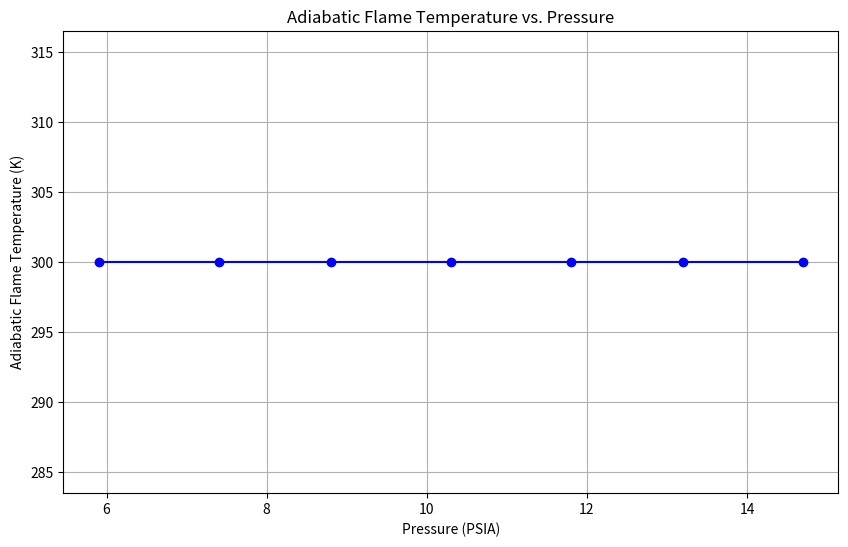
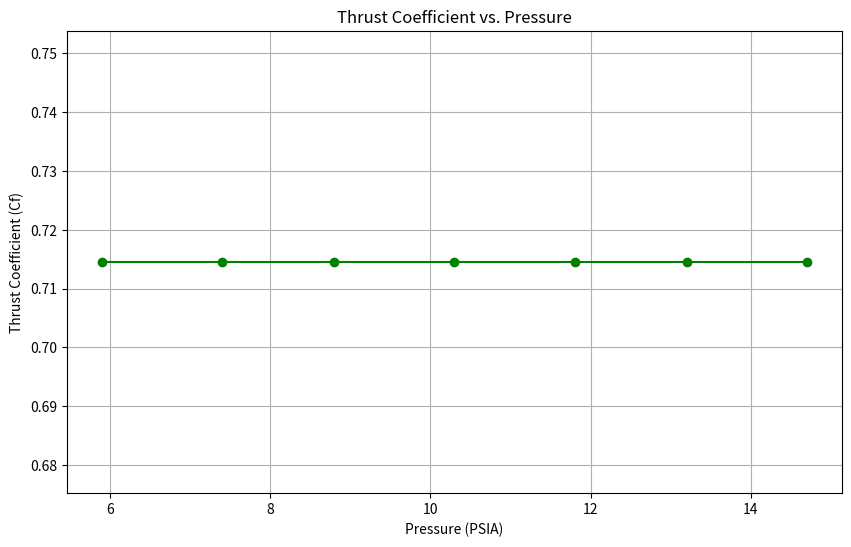
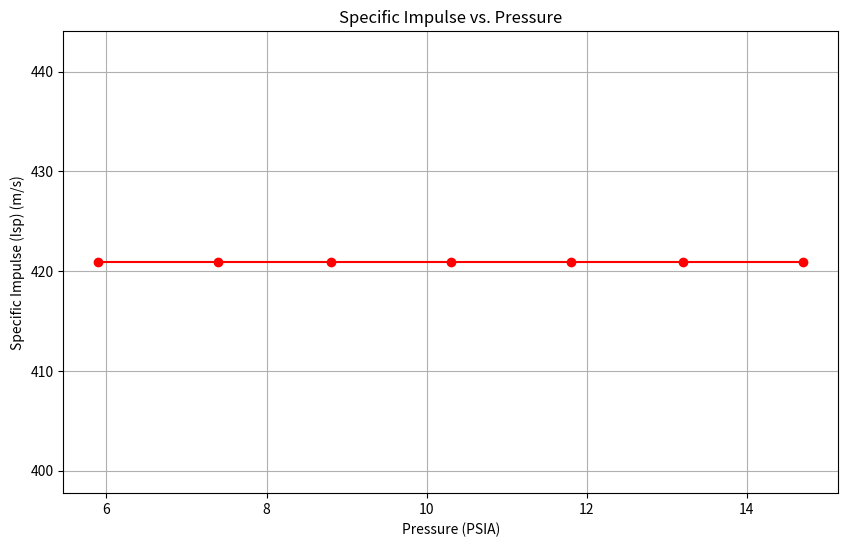

Generate these figures, in order, with matplotlib:
import matplotlib.pyplot as plt

# Define the pressure values (in PSIA) and corresponding performance parameters
pressure_values = [5.9, 7.4, 8.8, 10.3, 11.8, 13.2, 14.7]  # PSIA
adiabatic_flame_temperature = [300.000, 300.000, 300.000, 300.000, 300.000, 300.000, 300.000]  # K (Placeholder values)
thrust_coefficient = [0.7145, 0.7145, 0.7145, 0.7145, 0.7145, 0.7145, 0.7145]  # Placeholder values
specific_impulse = [420.9, 420.9, 420.9, 420.9, 420.9, 420.9, 420.9]  # Placeholder values

# Plot adiabatic flame temperature vs. pressure
plt.figure(figsize=(10, 6))
plt.plot(pressure_values, adiabatic_flame_temperature, marker='o', color='blue')
plt.xlabel('Pressure (PSIA)')
plt.ylabel('Adiabatic Flame Temperature (K)')
plt.title('Adiabatic Flame Temperature vs. Pressure')
plt.grid(True)
plt.show()

# Plot thrust coefficient vs. pressure
plt.figure(figsize=(10, 6))
plt.plot(pressure_values, thrust_coefficient, marker='o', color='green')
plt.xlabel('Pressure (PSIA)')
plt.ylabel('Thrust Coefficient (Cf)')
plt.title('Thrust Coefficient vs. Pressure')
plt.grid(True)
plt.show()

# Plot specific impulse vs. pressure
plt.figure(figsize=(10, 6))
plt.plot(pressure_values, specific_impulse, marker='o', color='red')
plt.xlabel('Pressure (PSIA)')
plt.ylabel('Specific Impulse (Isp) (m/s)')
plt.title('Specific Impulse vs. Pressure')
plt.grid(True)
plt.show()
